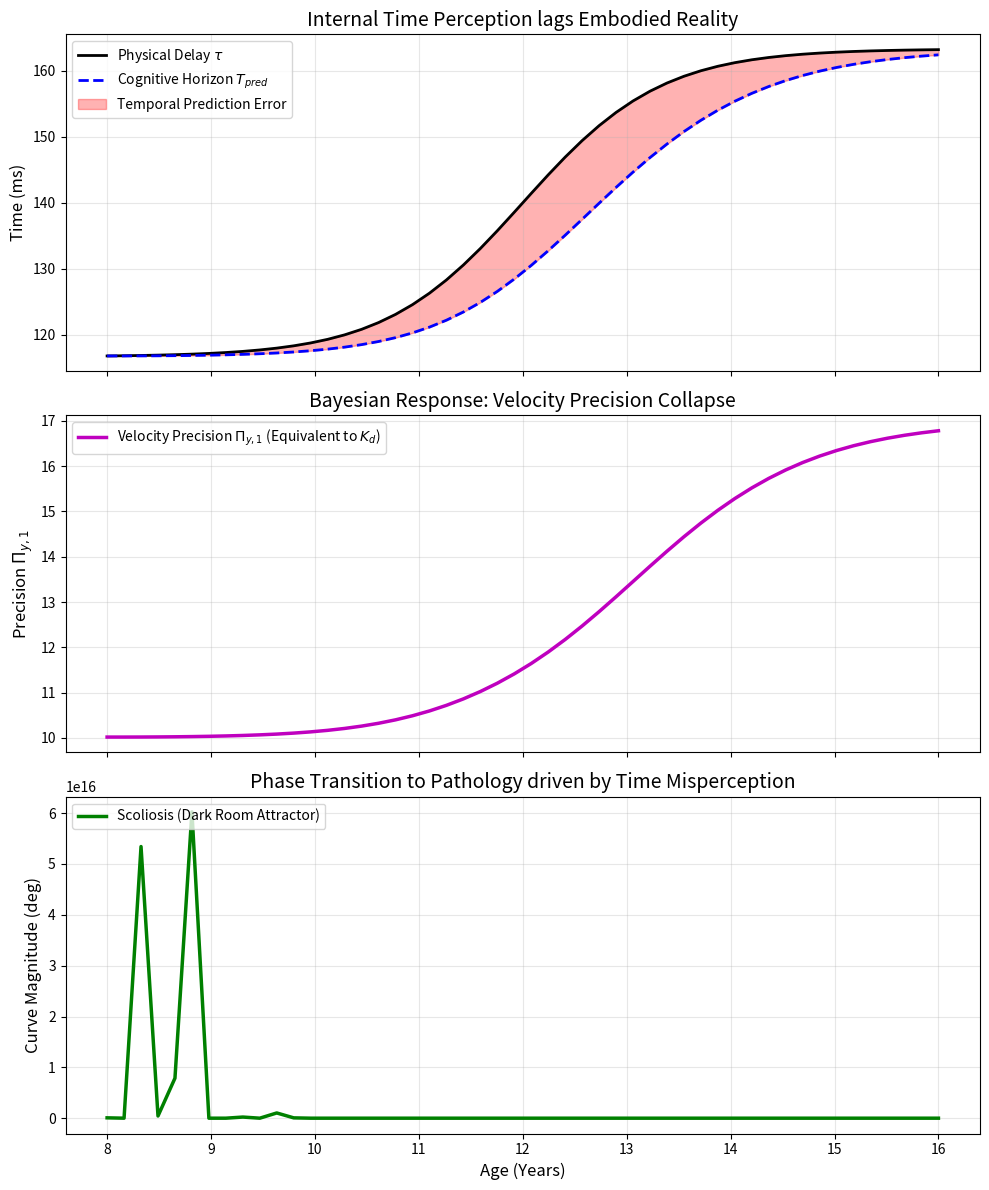

Write Python code to recreate this figure.
import numpy as np
import pandas as pd
import matplotlib
matplotlib.use('Agg')
import matplotlib.pyplot as plt
import os

def setup_directories():
    os.makedirs('outputs/embodied_time', exist_ok=True)

def simulate_active_inference_agent(tau_phys, T_pred, L=1.0, m=1.0, T=15.0, dt=0.01):
    """
    Simulates a postural controller mapping Active Inference to PID control.
    - tau_phys: The actual physical delay in the sensory pathway.
    - T_pred: The internal predictive temporal horizon of the generative model.
    - Pi_y0: Precision on position prediction errors (~ Kp)
    - Pi_y1: Precision on velocity prediction errors (~ Kd)
    """
    steps = int(T / dt)

    # Active Inference baseline precisions
    # Optimal priors assuming perfect knowledge (T_pred == tau)
    Pi_y0_base = 20.0 * L  # Position precision maps to Kp
    Pi_y1_base = 10.0 * L  # Velocity precision maps to Kd

    # Precision Update Mechanism (Bayesian Learning):
    # If the internal model's time horizon (T_pred) mismatches the physical delay (tau_phys),
    # the generative model systematically mispredicts velocity (since velocity = d/dt).
    # This persistent velocity prediction error drives the variance estimate up,
    # causing optimal velocity precision (Pi_y1) to collapse.
    temporal_gap = max(0.0, tau_phys - T_pred)

    # Exponential decay of precision due to rising error variance
    Pi_y1_eff = Pi_y1_base * np.exp(-15.0 * temporal_gap)
    Pi_y0_eff = Pi_y0_base  # Position is easier to predict accurately, precision remains stable

    # Generalised coordinate system states
    # x = [theta, omega]
    x = np.zeros((steps, 2))
    u = np.zeros(steps)

    # Initial perturbation
    x[0] = np.array([0.01, 0.0])

    g = 9.81
    K_pass = 5.0
    K_nonlin = 20.0

    delay_steps = int(tau_phys / dt)
    pred_steps = int(T_pred / dt)

    total_F = 0.0
    alpha, beta, gamma = 1.0, 0.1, 0.01

    for i in range(steps - 1):
        obs_idx = max(0, i - delay_steps)
        x_obs = x[obs_idx]

        # Forward Model Prediction
        x_hat = np.copy(x_obs)
        if pred_steps > 0:
            for j in range(pred_steps):
                idx_u = max(0, obs_idx + j - delay_steps)
                u_hat = u[idx_u] if idx_u < i else 0.0

                # Internal physics model (rk4 equivalent)
                k1_th, k1_om = x_hat[1], (m*g*L*np.sin(x_hat[0]) + u_hat - K_pass*np.clip(x_hat[0], -10.0, 10.0) - K_nonlin*(np.clip(x_hat[0], -10.0, 10.0)**3)) / (m*L**2)
                x_hat = x_hat + dt * np.array([k1_th, k1_om])

        # Active Inference descending motor command (Suppressing prediction errors)
        # u ~ -Pi_y0 * e0 - Pi_y1 * e1
        u[i] = -Pi_y0_eff * x_hat[0] - Pi_y1_eff * x_hat[1]

        # True Plant Dynamics
        tau_pass = -K_pass * np.clip(x[i, 0], -10.0, 10.0) - K_nonlin * (np.clip(x[i, 0], -10.0, 10.0)**3)
        tau_grav = m * g * L * np.sin(x[i, 0])
        domega = (tau_grav + u[i] + tau_pass) / (m * L**2)
        dtheta = x[i, 1]

        x[i+1] = x[i] + dt * np.array([dtheta, domega])

        # Instantaneous Free Energy
        inst_F = 0.5 * (alpha * x[i, 0]**2 + beta * x[i, 1]**2 + gamma * u[i]**2)
        total_F += inst_F * dt

    steady_state_theta = np.mean(np.abs(x[-int(3/dt):, 0]))
    return total_F, steady_state_theta, Pi_y1_eff

def run_experiment():
    print("Simulating Embodied Time Perception as Active Inference...")
    years = np.linspace(8, 16, 50)
    dt_years = years[1] - years[0]

    # Adolescent Growth
    L_max, L_min = 1.7, 1.0
    k, t_mid = 1.5, 12.0
    L_t = L_min + (L_max - L_min) / (1 + np.exp(-k * (years - t_mid)))

    # Neural delay scales with length
    tau_0, v = 0.05, 15.0
    tau_t = tau_0 + L_t / v

    # Internal Time Horizon (Cognitive adaptation)
    tau_adapt = 0.8 # Adaptation time constant
    T_pred_t = np.zeros_like(years)
    T_pred_t[0] = tau_t[0]

    for i in range(1, len(years)):
        dT_pred = (1.0 / tau_adapt) * (tau_t[i-1] - T_pred_t[i-1]) * dt_years
        T_pred_t[i] = T_pred_t[i-1] + dT_pred

    gap_t = tau_t - T_pred_t

    F_cost = np.zeros_like(years)
    structural_theta = np.zeros_like(years)
    Pi_y1_list = np.zeros_like(years)

    for i in range(len(years)):
        f, theta_ss, pi_y1 = simulate_active_inference_agent(tau_phys=tau_t[i], T_pred=T_pred_t[i], L=L_t[i])
        F_cost[i] = f
        structural_theta[i] = theta_ss
        Pi_y1_list[i] = pi_y1

    df = pd.DataFrame({
        'Age': years,
        'Length': L_t,
        'Physical_Delay_tau': tau_t,
        'Cognitive_Horizon_Tpred': T_pred_t,
        'Temporal_Gap': gap_t,
        'Velocity_Precision_Pi_y1': Pi_y1_list,
        'Free_Energy_Cost': F_cost,
        'Cobb_Angle_rad': structural_theta
    })
    df.to_csv('outputs/embodied_time/active_inference_time_perception.csv', index=False)

    fig, axs = plt.subplots(3, 1, figsize=(10, 12), sharex=True)

    # Top: Time mismatch
    axs[0].plot(years, tau_t * 1000, 'k-', linewidth=2, label=r'Physical Delay $\tau$')
    axs[0].plot(years, T_pred_t * 1000, 'b--', linewidth=2, label=r'Cognitive Horizon $T_{pred}$')
    axs[0].fill_between(years, T_pred_t * 1000, tau_t * 1000, color='red', alpha=0.3, label='Temporal Prediction Error')
    axs[0].set_ylabel('Time (ms)', fontsize=12)
    axs[0].set_title('Internal Time Perception lags Embodied Reality', fontsize=14)
    axs[0].legend(loc='upper left')
    axs[0].grid(True, alpha=0.3)

    # Middle: Precision Collapse
    axs[1].plot(years, Pi_y1_list, 'm-', linewidth=2.5, label=r'Velocity Precision $\Pi_{y,1}$ (Equivalent to $K_d$)')
    axs[1].set_ylabel(r'Precision $\Pi_{y,1}$', fontsize=12)
    axs[1].set_title(r'Bayesian Response: Velocity Precision Collapse', fontsize=14)
    axs[1].legend(loc='upper left')
    axs[1].grid(True, alpha=0.3)

    # Bottom: Pathology Emergence (Dark Room Attractor)
    axs[2].plot(years, np.degrees(structural_theta), 'g-', linewidth=2.5, label='Scoliosis (Dark Room Attractor)')
    axs[2].set_xlabel('Age (Years)', fontsize=12)
    axs[2].set_ylabel('Curve Magnitude (deg)', fontsize=12)
    axs[2].set_title('Phase Transition to Pathology driven by Time Misperception', fontsize=14)
    axs[2].legend(loc='upper left')
    axs[2].grid(True, alpha=0.3)

    plt.tight_layout()
    plt.savefig('outputs/embodied_time/active_inference_time_perception.png', dpi=300)
    plt.close()

    print("Experiment complete.")

if __name__ == "__main__":
    setup_directories()
    run_experiment()
